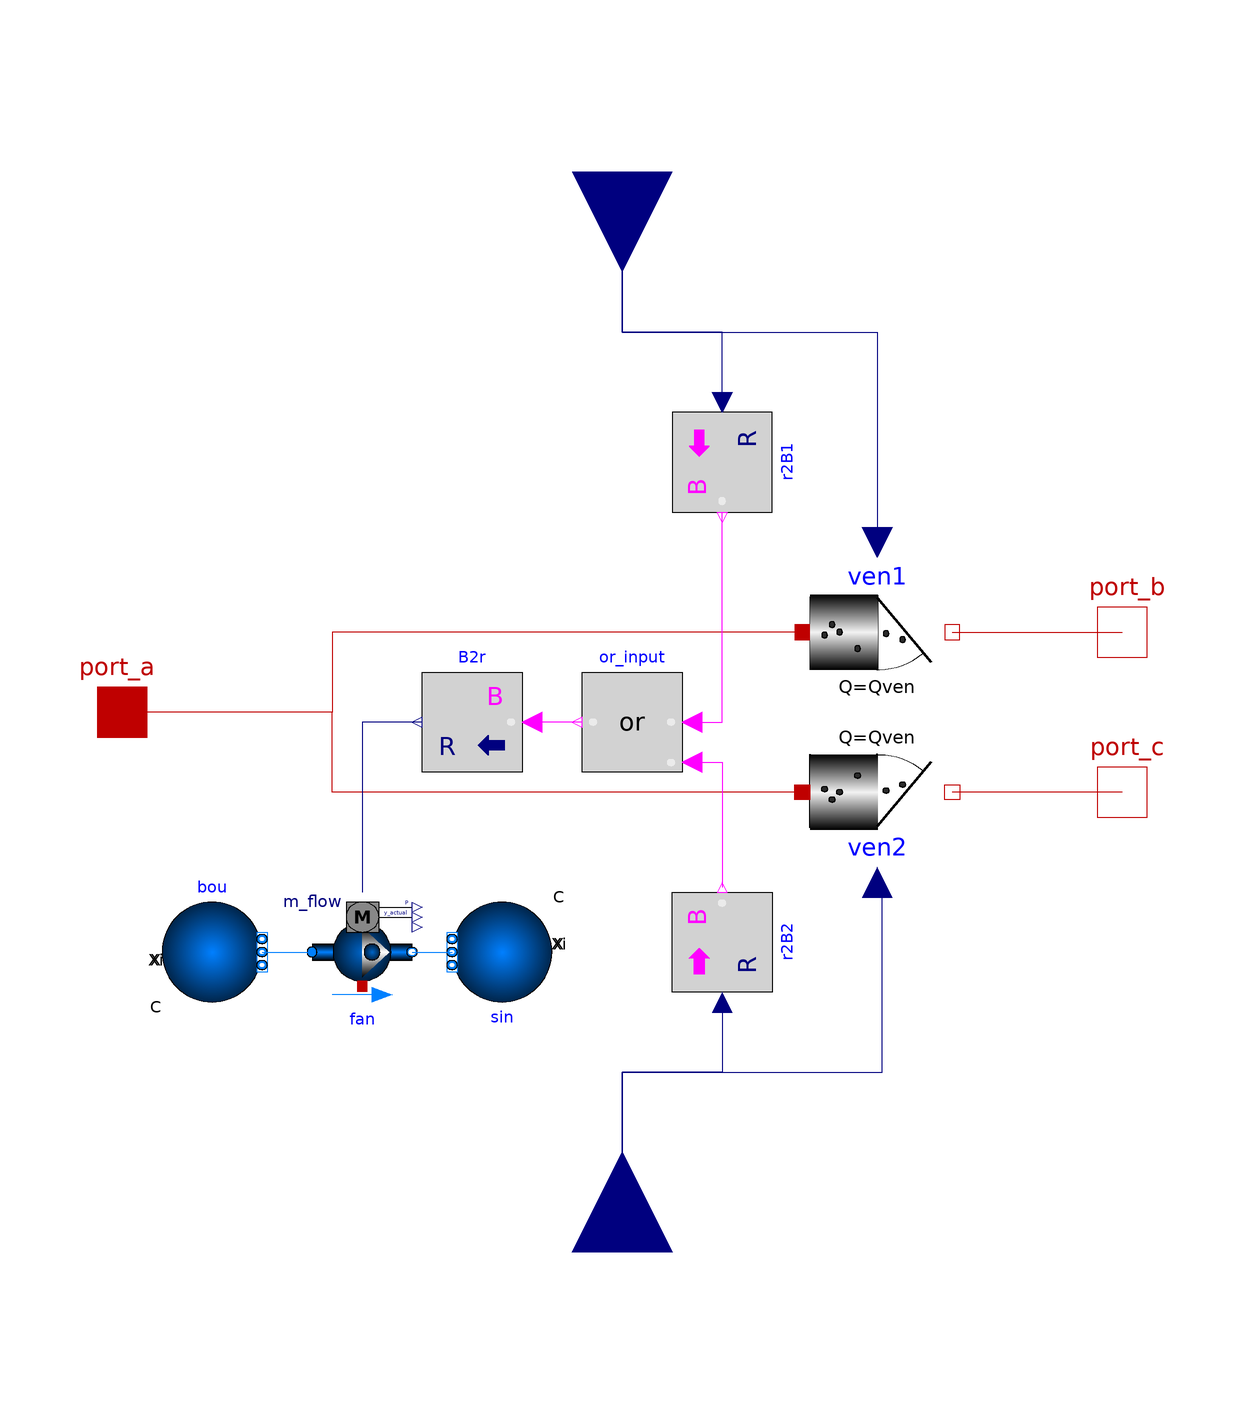

This picture is the connection diagram that the Modelica source below describes through its graphical annotations.

model DividedConductorP "Indoor air virtual volume with 2D particle dispersion and one source, with one wall in XN"
  package Medium = Buildings.Media.Air(extraPropertiesNames = {"CO2"});
  parameter Units.NonSI.ParticleConductance Qven "Constant particle conductance of a space";
  parameter Modelica.Units.SI.Pressure pd(displayUnit = "Pa") "pressure drop due to ventilation";
  Buildings.Fluid.Sources.Boundary_pT bou(redeclare package Medium = Medium, T = 293.15, nPorts = 1, p = 101325 - pd) annotation(
    Placement(visible = true, transformation(origin = {-20, -32}, extent = {{-72, -26}, {-52, -6}}, rotation = 0)));
  Buildings.Fluid.Sources.Boundary_pT sin(redeclare package Medium = Medium, T = 293.15, nPorts = 1, p = 101325) annotation(
    Placement(visible = true, transformation(origin = {-104, -66}, extent = {{-90, -28}, {-70, -8}}, rotation = 180)));
  Buildings.Fluid.Movers.Preconfigured.FlowControlled_m_flow fan(redeclare package Medium = Medium, addPowerToMedium = false, dpMax = 1e5, energyDynamics = Modelica.Fluid.Types.Dynamics.SteadyState, m_flow_nominal = 1.293*Qven) annotation(
    Placement(visible = true, transformation(origin = {-62, -30}, extent = {{0, -28}, {20, -8}}, rotation = 0)));
  Modelica.Blocks.Interfaces.RealInput u annotation(
    Placement(visible = true, transformation(origin = {0, -108}, extent = {{-20, -20}, {20, 20}}, rotation = 90), iconTransformation(origin = {4, -92}, extent = {{-20, -20}, {20, 20}}, rotation = 90)));
  Interfaces.NPort_a port_a annotation(
    Placement(visible = true, transformation(origin = {0, 0}, extent = {{-110, -10}, {-90, 10}}, rotation = 0), iconTransformation(origin = {0, 0}, extent = {{-110, -10}, {-90, 10}}, rotation = 0)));
  Interfaces.NPort_b port_b annotation(
    Placement(visible = true, transformation(origin = {0, 16}, extent = {{90, -10}, {110, 10}}, rotation = 0), iconTransformation(origin = {2, 20}, extent = {{90, -10}, {110, 10}}, rotation = 0)));
  Components.PrescribedConductor ven1(Q = Qven) annotation(
    Placement(visible = true, transformation(origin = {51, 16}, extent = {{-15, -15}, {15, 15}}, rotation = 0)));
  Modelica.Blocks.Interfaces.RealInput v annotation(
    Placement(visible = true, transformation(origin = {0, 108}, extent = {{20, -20}, {-20, 20}}, rotation = 90), iconTransformation(origin = {2, 116}, extent = {{20, -20}, {-20, 20}}, rotation = 90)));
  Interfaces.NPort_b port_c annotation(
    Placement(visible = true, transformation(origin = {0, -16}, extent = {{90, -10}, {110, 10}}, rotation = 0), iconTransformation(origin = {2, -26}, extent = {{90, -10}, {110, 10}}, rotation = 0)));
  Components.PrescribedConductor ven2(Q = Qven) annotation(
    Placement(visible = true, transformation(origin = {51, -16}, extent = {{-15, 15}, {15, -15}}, rotation = 0)));
  Modelica.Blocks.Logical.Or or_input annotation(
    Placement(visible = true, transformation(origin = {2, -2}, extent = {{10, -10}, {-10, 10}}, rotation = 0)));
  Modelica.Blocks.Math.RealToBoolean r2B1(threshold = 0.1) annotation(
    Placement(visible = true, transformation(origin = {20, 50}, extent = {{-10, -10}, {10, 10}}, rotation = -90)));
  Modelica.Blocks.Math.RealToBoolean r2B2(threshold = 0.1) annotation(
    Placement(visible = true, transformation(origin = {20, -46}, extent = {{10, -10}, {-10, 10}}, rotation = -90)));
  Modelica.Blocks.Math.BooleanToReal B2r annotation(
    Placement(visible = true, transformation(origin = {-30, -2}, extent = {{10, -10}, {-10, 10}}, rotation = 0)));
equation
  connect(bou.ports[1], fan.port_a) annotation(
    Line(points = {{-72, -48}, {-62, -48}}, color = {0, 127, 255}));
  connect(fan.port_b, sin.ports[1]) annotation(
    Line(points = {{-42, -48}, {-34, -48}}, color = {0, 127, 255}));
  connect(ven1.port_b, port_b) annotation(
    Line(points = {{66, 16}, {100, 16}}, color = {191, 0, 0}));
  connect(port_c, ven2.port_b) annotation(
    Line(points = {{100, -16}, {66, -16}}, color = {191, 0, 0}));
  connect(ven2.port_a, port_a) annotation(
    Line(points = {{36, -16}, {-58, -16}, {-58, 0}, {-100, 0}}, color = {191, 0, 0}));
  connect(ven1.port_a, port_a) annotation(
    Line(points = {{36, 16}, {-58, 16}, {-58, 0}, {-100, 0}}, color = {191, 0, 0}));
  connect(v, ven1.Qprop) annotation(
    Line(points = {{0, 108}, {0, 76}, {51, 76}, {51, 34}}, color = {0, 0, 127}));
  connect(u, ven2.Qprop) annotation(
    Line(points = {{0, -108}, {0, -72}, {52, -72}, {52, -34}}, color = {0, 0, 127}));
  connect(or_input.u1, r2B1.y) annotation(
    Line(points = {{14, -2}, {20, -2}, {20, 40}}, color = {255, 0, 255}));
  connect(or_input.u2, r2B2.y) annotation(
    Line(points = {{14, -10}, {20, -10}, {20, -35}}, color = {255, 0, 255}));
  connect(r2B2.u, u) annotation(
    Line(points = {{20, -58}, {20, -72}, {0, -72}, {0, -108}}, color = {0, 0, 127}));
  connect(or_input.y, B2r.u) annotation(
    Line(points = {{-8, -2}, {-18, -2}}, color = {255, 0, 255}));
  connect(B2r.y, fan.m_flow_in) annotation(
    Line(points = {{-40, -2}, {-52, -2}, {-52, -36}}, color = {0, 0, 127}));
  connect(r2B1.u, v) annotation(
    Line(points = {{20, 62}, {20, 76}, {0, 76}, {0, 108}}, color = {0, 0, 127}));
  annotation(
    Icon(coordinateSystem(preserveAspectRatio = true, extent = {{-100, -100}, {100, 100}}), graphics = {Ellipse(origin = {34, -10}, fillColor = {43, 43, 43}, fillPattern = FillPattern.Solid, extent = {{-4, 4}, {4, -4}}), Ellipse(origin = {2, 44}, extent = {{-90, 92}, {90, -92}}), Rectangle(origin = {-44, 0}, lineColor = {170, 170, 0}, fillColor = {243, 243, 243}, pattern = LinePattern.None, fillPattern = FillPattern.HorizontalCylinder, extent = {{-45, 50}, {45, -50}}), Ellipse(origin = {-26, -22}, fillColor = {43, 43, 43}, fillPattern = FillPattern.Solid, extent = {{-4, 4}, {4, -4}}), Ellipse(origin = {-60, 10}, fillColor = {43, 43, 43}, fillPattern = FillPattern.Solid, extent = {{-4, 4}, {4, -4}}), Ellipse(origin = {-70, -4}, fillColor = {43, 43, 43}, fillPattern = FillPattern.Solid, extent = {{-4, 4}, {4, -4}}), Ellipse(origin = {-50, 0}, fillColor = {43, 43, 43}, fillPattern = FillPattern.Solid, extent = {{-4, 4}, {4, -4}}), Line(origin = {91.0966, -1.2346}, points = {{-90, 50}, {-90, -50}}, thickness = 0.5), Rectangle(origin = {-8, 92}, fillColor = {255, 255, 255}, pattern = LinePattern.None, fillPattern = FillPattern.Solid, extent = {{-117, 44}, {117, -44}}), Text(origin = {2, -24}, lineColor = {0, 0, 255}, extent = {{-150, 120}, {150, 80}}, textString = "%name"), Line(origin = {36.4, 2.6}, points = {{-36, 41}, {24, -29}}, color = {170, 170, 0}, thickness = 3), Ellipse(origin = {12, -2}, fillColor = {43, 43, 43}, fillPattern = FillPattern.Solid, extent = {{-4, 4}, {4, -4}})}),
    Documentation(info = "<html>
Variable conductor extraction element able to split the airflow rate in two with a single power demand prediction.
</html>"));
end DividedConductorP;